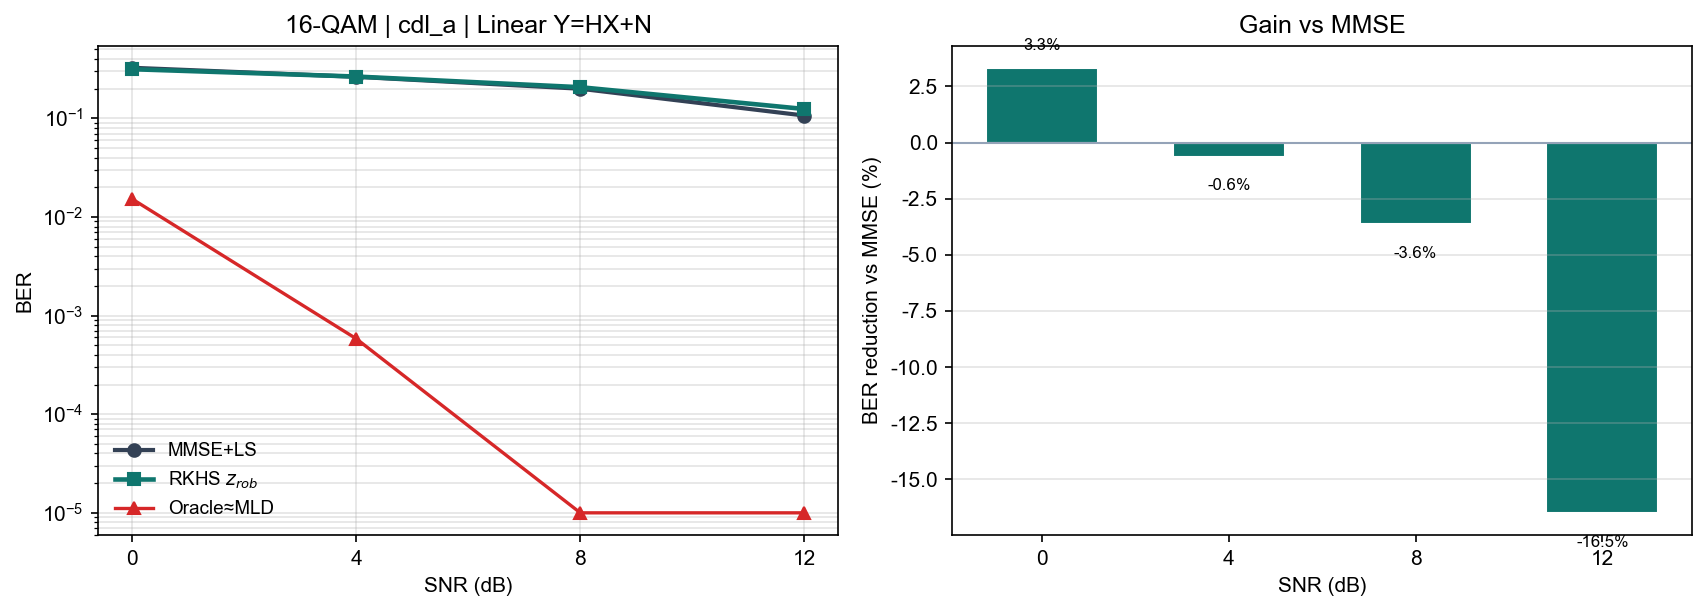

Values plotted in this chart, from the file beside it:
snr_db, ber_mld, ber_oracle, ber_rkhs, ber_mmse, gain_pct
0, 1.525000e-02, 1.525000e-02, 3.148333e-01, 3.256806e-01, 3.33
4, 5.416667e-04, 5.833333e-04, 2.652917e-01, 2.636389e-01, -0.63
8, 0.000000e+00, 0.000000e+00, 2.067917e-01, 1.995139e-01, -3.65
12, 0.000000e+00, 0.000000e+00, 1.242917e-01, 1.066917e-01, -16.50
